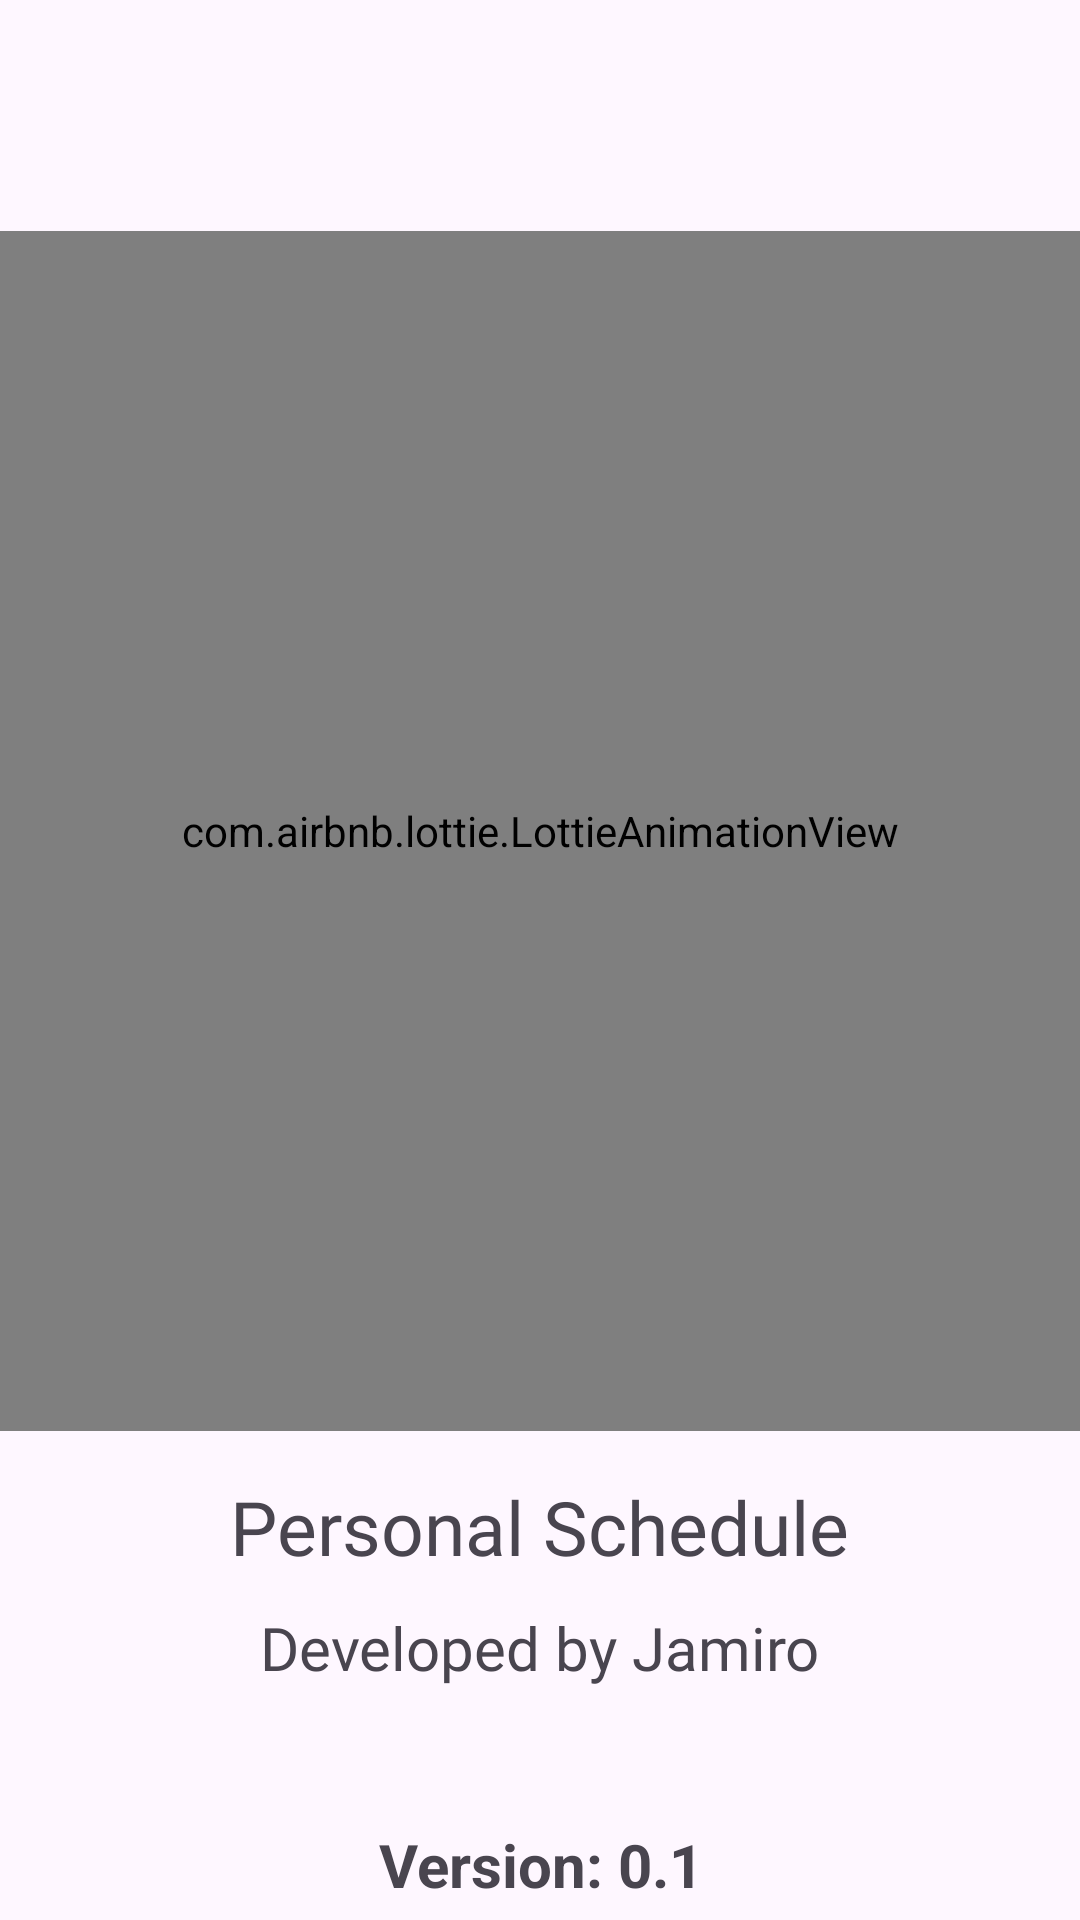

Produce the Android XML layout that renders to this screen, including the resource entries it uses.
<!-- AndroidManifest.xml: application theme Theme.Agenda_Online -->
<!-- res/layout/activity_charge.xml -->
<?xml version="1.0" encoding="utf-8"?>
<RelativeLayout xmlns:android="http://schemas.android.com/apk/res/android"
    xmlns:app="http://schemas.android.com/apk/res-auto"
    xmlns:tools="http://schemas.android.com/tools"
    android:layout_width="match_parent"
    android:layout_height="match_parent"
    tools:context=".Charge_Activity">
    
    <androidx.appcompat.widget.LinearLayoutCompat
        android:layout_width="match_parent"
        android:id="@+id/LinearLayout"
        android:layout_height="match_parent"
        android:orientation="vertical"
        android:gravity="center">

        <com.airbnb.lottie.LottieAnimationView
            android:layout_width="400dp"
            android:layout_height="400dp"
            app:lottie_imageAssetsFolder="assets"
            app:lottie_fileName="calendary.json"
            app:lottie_loop="true"
            app:lottie_autoPlay="true"/>

        <TextView
            android:textSize="25sp"
            android:layout_marginTop="15dp"
            android:fontFamily="@font/nunitosans"
            android:text="@string/app_name"
            android:layout_width="wrap_content"
            android:layout_height="wrap_content"/>

        <TextView
            android:layout_width="wrap_content"
            android:layout_height="wrap_content"
            android:text="@string/Developer"
            android:textSize="20sp"
            android:layout_marginTop="10dp"
            android:fontFamily="@font/nunitosans"/>
        
    </androidx.appcompat.widget.LinearLayoutCompat>
    

        <TextView
            android:layout_width="match_parent"
            android:text="@string/Version"
            android:layout_alignBottom="@+id/LinearLayout"
            android:textSize="20sp"
            android:gravity="center"
            android:textStyle="bold"
            android:layout_marginBottom="5dp"
            android:layout_height="wrap_content"/>
        

</RelativeLayout>
<!-- resources referenced by this layout -->
<resources>
  <string name="Developer">Developed by Jamiro</string>
  <string name="Version">Version: 0.1</string>
  <string name="app_name">Personal Schedule</string>
  <style name="Theme.Agenda_Online" parent="Base.Theme.Agenda_Online" />
  <style name="Base.Theme.Agenda_Online" parent="Theme.Material3.DayNight.NoActionBar">
  
          <item name="colorPrimary">@color/color_pri</item>
          <item name="colorPrimaryVariant">@color/color_pri_dark</item>
          <item name="colorOnSecondary">@color/color_pri_dark</item>
      </style>
  <color name="color_pri">#FFE8A0BF</color>
  <color name="color_pri_dark">#004257</color>
</resources>
